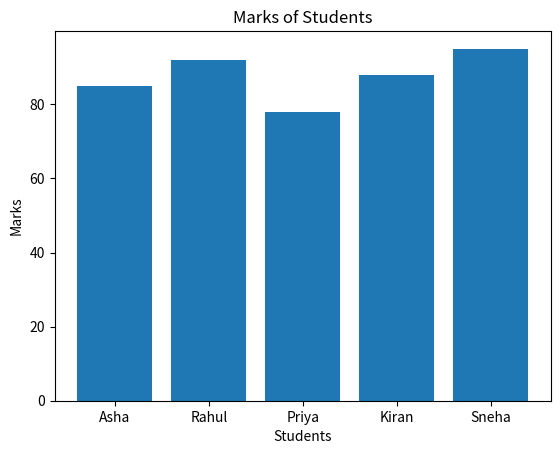
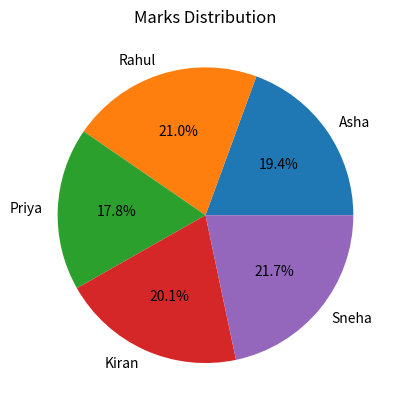
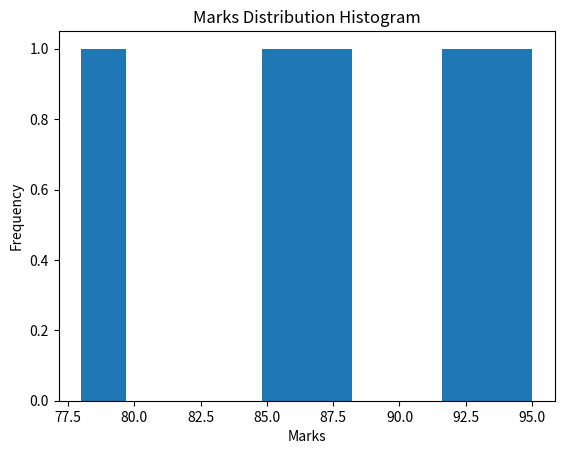

Python code for these plots, in order:
import pandas as pd
import matplotlib.pyplot as plt

# Sample dataset
data = {
    "Name": ["Asha", "Rahul", "Priya", "Kiran", "Sneha"],
    "Marks": [85, 92, 78, 88, 95],
    "Attendance": [90, 85, 88, 92, 95]
}

df = pd.DataFrame(data)

# -------- Bar Chart --------
plt.figure()
plt.bar(df["Name"], df["Marks"])
plt.title("Marks of Students")
plt.xlabel("Students")
plt.ylabel("Marks")
plt.show()

# -------- Pie Chart --------
plt.figure()
plt.pie(df["Marks"], labels=df["Name"], autopct="%1.1f%%")
plt.title("Marks Distribution")
plt.show()

# -------- Histogram --------
plt.figure()
plt.hist(df["Marks"])
plt.title("Marks Distribution Histogram")
plt.xlabel("Marks")
plt.ylabel("Frequency")
plt.show()
